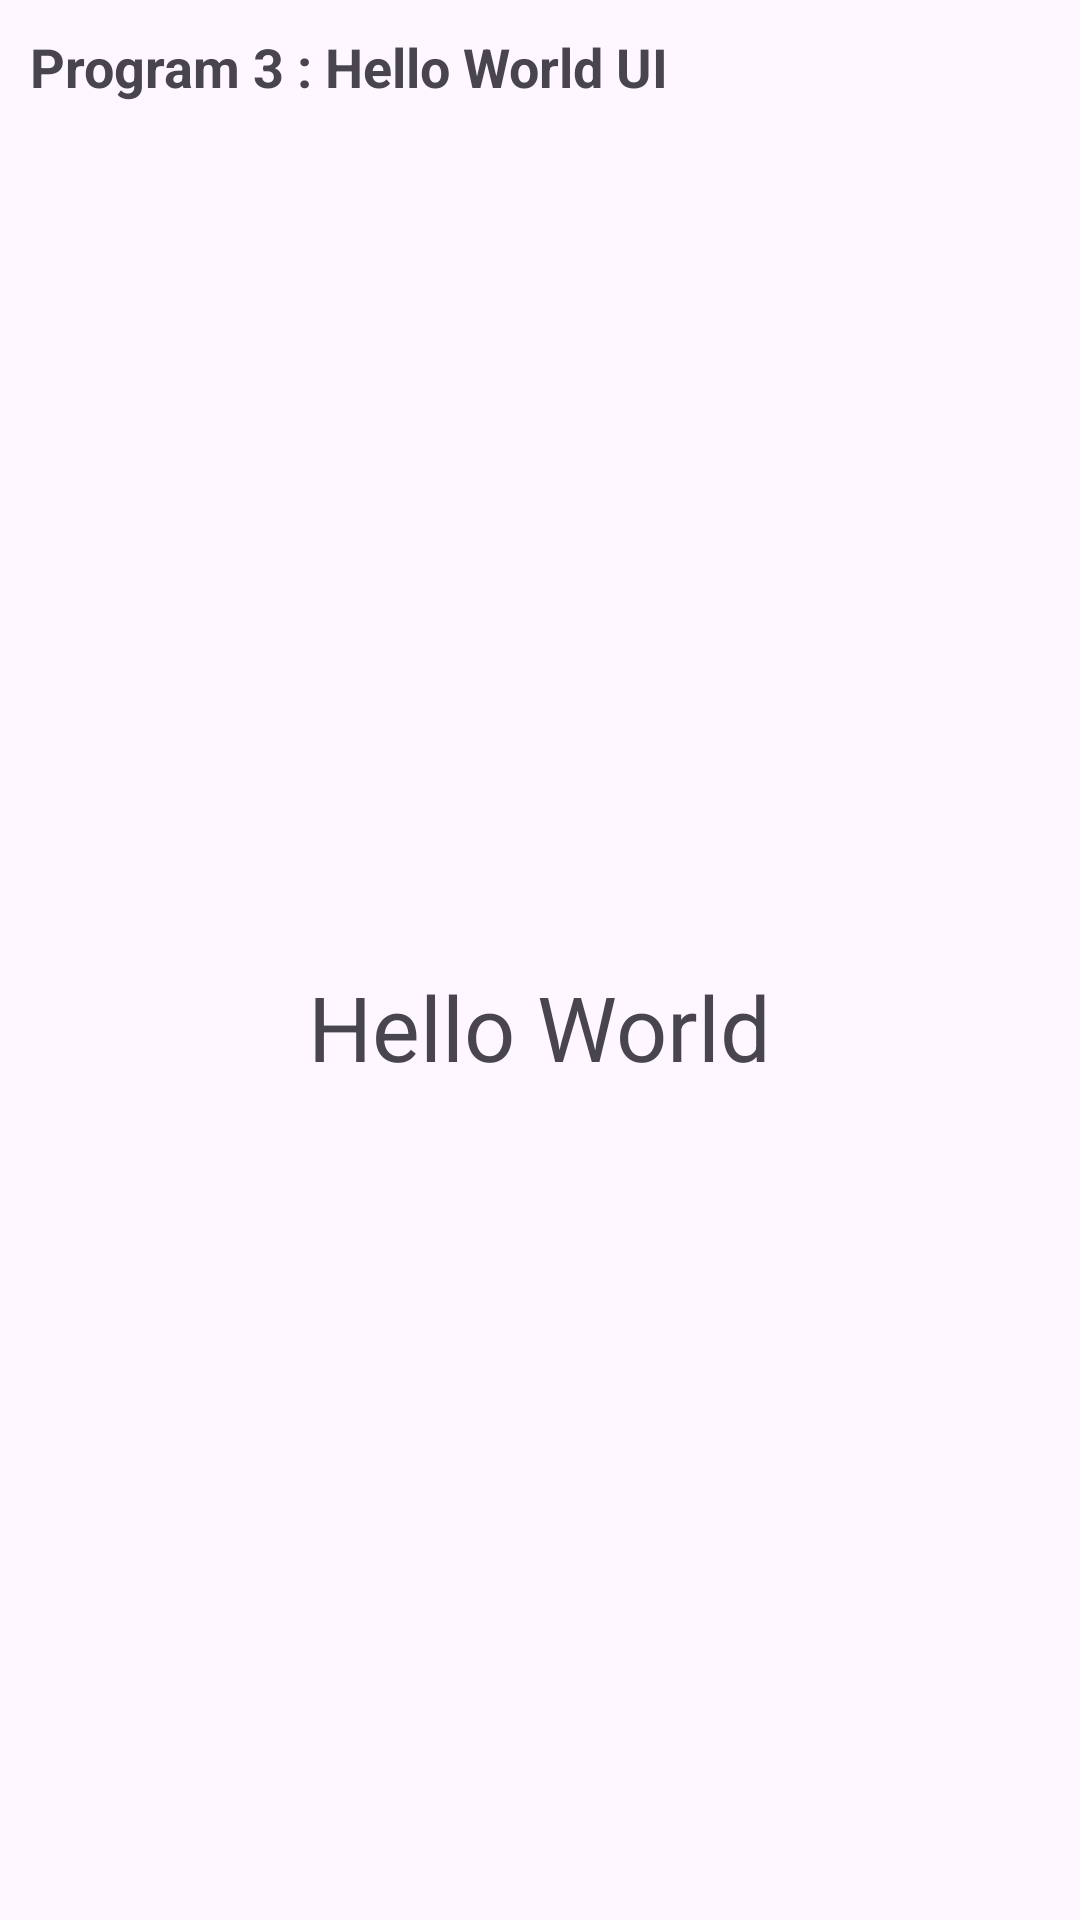

Here is an Android app screen rendered from its layout file. Give the layout XML and the strings, colors and styles it references.
<!-- AndroidManifest.xml: application theme Theme.Mu_android_project -->
<!-- res/layout/activity_3.xml -->
<LinearLayout
    xmlns:android="http://schemas.android.com/apk/res/android"
    android:orientation="vertical"
    android:layout_width="match_parent"
    android:layout_height="match_parent">

    <TextView
        android:text="Program 3 : Hello World UI"
        android:textStyle="bold"
        android:textSize="18sp"
        android:padding="10dp"
        android:layout_width="match_parent"
        android:layout_height="wrap_content"/>

    <LinearLayout
        android:layout_width="match_parent"
        android:layout_height="match_parent"
        android:gravity="center">

        <TextView
            android:text="Hello World"
            android:textSize="30sp"
            android:padding="20dp"
            android:layout_height="wrap_content"
            android:layout_width="wrap_content"/>

    </LinearLayout>

</LinearLayout>
<!-- resources referenced by this layout -->
<resources>
  <style name="Theme.Mu_android_project" parent="Base.Theme.Mu_android_project" />
  <style name="Base.Theme.Mu_android_project" parent="Theme.Material3.DayNight.NoActionBar">
          
          
      </style>
</resources>
